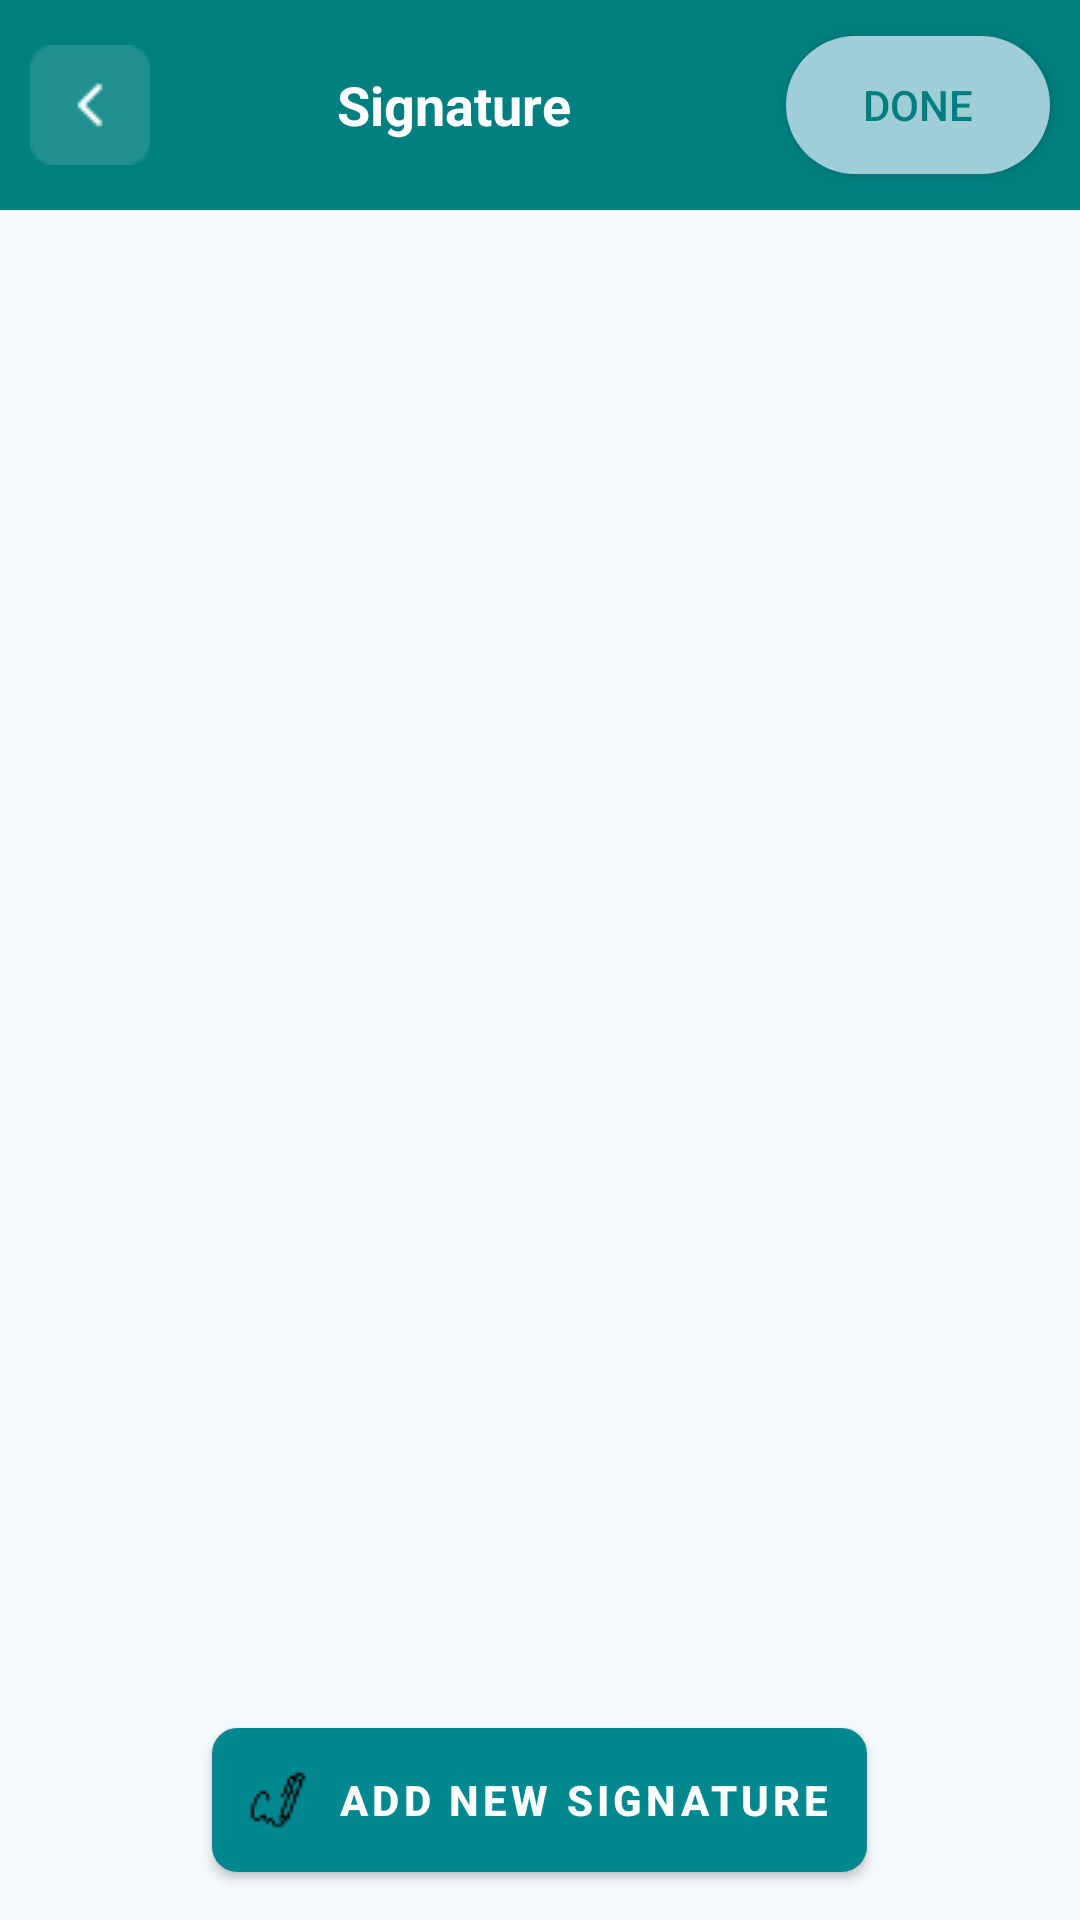

Produce the Android XML layout that renders to this screen, including the resource entries it uses.
<!-- AndroidManifest.xml: application theme Base.Theme.EZInvoice -->
<!-- res/layout/activity_signature.xml -->
<?xml version="1.0" encoding="utf-8"?>
<layout xmlns:android="http://schemas.android.com/apk/res/android"
    xmlns:app="http://schemas.android.com/apk/res-auto"
    xmlns:tools="http://schemas.android.com/tools">

    <data>

    </data>

    <RelativeLayout
        android:id="@+id/main"
        android:layout_width="match_parent"
        android:layout_height="match_parent"
        android:background="#F6F9FC"
        tools:context=".Signature">


        
        <LinearLayout
            android:id="@+id/toolbar"
            android:layout_width="match_parent"
            android:layout_height="70dp"
            android:background="#007F80"
            android:orientation="horizontal"
            android:gravity="center_vertical">

            <ImageView
                android:id="@+id/back_button"
                android:layout_width="wrap_content"
                android:layout_height="wrap_content"
                android:src="@drawable/backarrow"
                android:layout_marginStart="10dp"
                android:layout_marginTop="5dp"
                android:layout_marginBottom="5dp"
                app:tint="#FFFFFF" />

            <TextView
                android:id="@+id/toolbar_title"
                android:layout_width="0dp"
                android:layout_height="wrap_content"
                android:layout_weight="1"
                android:text="Signature"
                android:textColor="#FFFFFF"
                android:textSize="18sp"
                android:textStyle="bold"
                android:gravity="center" />

            <androidx.appcompat.widget.AppCompatButton
                android:id="@+id/done_button"
                android:layout_width="wrap_content"
                android:layout_height="46dp"
                android:text="Done"
                android:background="@drawable/rounded_button_full"
                android:textColor="#007F80"
                android:backgroundTint="#A0CED7"
                android:textSize="14sp"
                android:layout_margin="10dp" />
        </LinearLayout>

        


        


        <ImageView
            android:id="@+id/signature_image"
            android:layout_width="match_parent"
            android:layout_height="80dp"
            android:layout_above="@+id/add_signature_button"
            android:layout_below="@+id/toolbar"
            android:layout_alignParentStart="true"
            android:layout_alignParentEnd="true"
            android:layout_margin="12dp"
            android:layout_marginStart="399dp"
            android:layout_marginTop="665dp"
            android:layout_marginEnd="399dp"
            android:layout_marginBottom="735dp"
            android:layout_weight="1"
            android:scaleType="fitCenter" />


        <androidx.appcompat.widget.AppCompatButton
            android:id="@+id/add_signature_button"
            android:layout_width="wrap_content"
            android:layout_height="48dp"
            android:backgroundTint="@color/buttoncolor"
            android:letterSpacing="0.1"
            android:padding="12dp"
            android:background="@drawable/rounded_box_outline_edt"
            android:text="Add New Signature"
            android:textColor="#FFFFFF"
            android:textStyle="bold"
            app:cornerRadius="8dp"
            android:drawablePadding="10dp"
            android:drawableStart="@drawable/autographsmall"
            android:layout_alignParentBottom="true"
            android:layout_centerHorizontal="true"
            android:layout_marginBottom="16dp"/>
    </RelativeLayout>
</layout>
<!-- resources referenced by this layout -->
<resources>
  <color name="buttoncolor">#008891</color>
  <!-- drawable autographsmall: png bitmap (drawable, 476 bytes) -->
  <!-- drawable backarrow: png bitmap (drawable, 571 bytes) -->
  <!-- drawable rounded_box_outline_edt (drawable) -->
  <?xml version="1.0" encoding="utf-8"?>
  <shape xmlns:android="http://schemas.android.com/apk/res/android">
  
      <solid android:color="#FFFFFF" />
  
      <stroke
          android:width="1dp"
          android:color="#D9D9D9"
          />
      <corners
          android:radius="8dp"
          />
  </shape>
  <!-- drawable rounded_button_full (drawable) -->
  <shape xmlns:android="http://schemas.android.com/apk/res/android"
      android:shape="rectangle">
      <solid android:color="#00B5D9" />
      <corners android:radius="24dp" />
  </shape>
  <style name="Base.Theme.EZInvoice" parent="Theme.Material3.Light.NoActionBar">
          
          <item name="colorPrimary">#777777</item>
          
          <item name="colorOutline">#BCBABA</item> 
          <item name="android:statusBarColor">@color/status_bar_color</item>
          <item name="android:windowLightStatusBar">false</item>
          <item name="android:windowSoftInputMode">adjustResize</item>
  
      </style>
  <color name="status_bar_color">#172445</color>
</resources>
